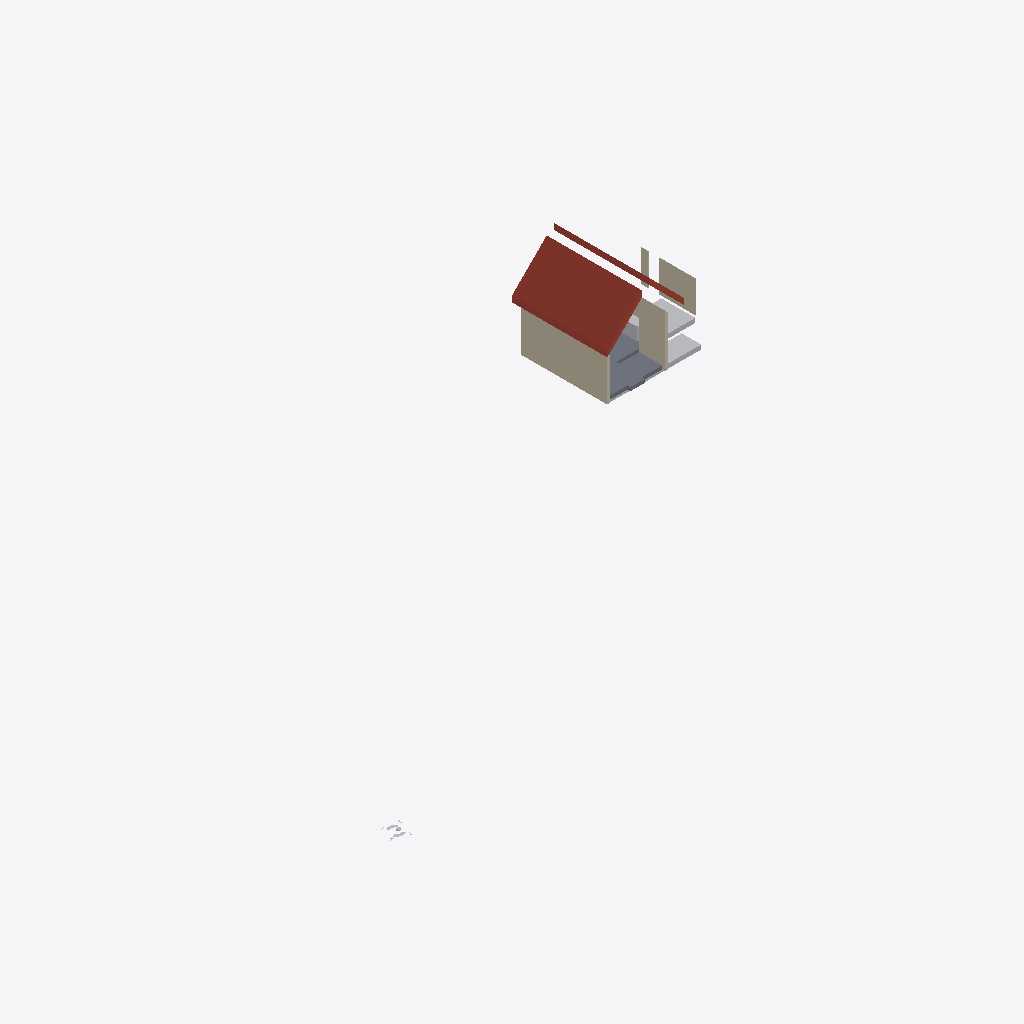
Isometric view of an IFC building model (IFC-SPF (STEP), schema IFC4, length unit millimetre), seen from the south-west, elements coloured by IFC class: 4 walls (beige), 4 other elements (light grey), 1 roof (red-brown), 1 slab (grey).
Extent 40.9 m × 24.8 m × 7.0 m (x, y, z). Storeys (1): 00 groundfloor at 0.00 m. Elements (10): 4 IfcWall, 3 IfcBuildingElementProxy, 1 IfcFurniture, 1 IfcRoof, 1 IfcSlab.

HEADER;
FILE_DESCRIPTION(('ViewDefinition [ReferenceView_V1.2]'),'2;1');
FILE_NAME('Building-Architecture.ifc','2026-06-23T11:53:44',(''),(''),'Sketchup-IFC-manager 5.6.0 / SketchUp 2026 (26.2','BIM_Tools - Sketchup_IFC_manager - 5.6.0','None');
FILE_SCHEMA(('IFC4'));
ENDSEC;
DATA;
#13=IFCPROJECT('2Ndyd$OSX7s9A04nc4lyye',#1,'ifc silly sample scene - project','Demystifying IFC with a playful scene using diverse building elements and compositions.',$,$,$,(#11),#14);
#21=IFCSITE('23sFQGRy90RxVbRHD9iSE2',#1,'environment - site','A sample scene environment, showcasing the surrounding landscape.',$,#23,$,$,.COMPLEX.,$,$,0.0,$,$);
#28=IFCSITE('1Pbuu0tu59NfhrTsztVBK1',#1,'house - site','Smoke curls from a friendly chimney, promising warmth within this idyllic hilltop house.',$,#30,$,$,.PARTIAL.,$,$,0.0,$,$);
#35=IFCBUILDING('0c$N1CTon2BB2Sp89385G8',#1,'Single-family house','The main building structure, providing shelter and space.','house',#40,$,'house - building',.ELEMENT.,$,$,$);
#45=IFCBUILDINGSTOREY('1Ano2ZUxnEIvVQ_beukl8b',#1,'00 groundfloor','The ground floor, forming the base level of the building.','buildingstorey',#47,$,$,.ELEMENT.,0.0);
#252=IFCROOF('2iPwJwpPDCSgMheXwk9cBT',#1,'house - roof','A sturdy roof, sheltering the house from the elements.','gable_roof',#254,$,'454425.1027891.979946.932084',$);
#201=IFCWALL('0OfZwWc8j9QP5uX8xPTxDH',#1,'house - outer wall - house left (rev B)','A solid outer wall, forming the left side of the house.','solidwall',#208,#217,'454425.1027891.979946.932083.920032',$);
#53=IFCSLAB('3zR0BOEcLADRKln4HYporH',#1,'floor','A solid, site-cast concrete floor, providing a strong foundation.','slab on grade',#68,#80,'454425.1027891.979946.932083.920025',$);
#158=IFCWALL('1AQAupaRP1txwK1AGiN61V',#1,'house - outer wall - house right front (rev B)','A solid outer wall, forming the right front side of the house.','solidwall',#167,#179,'454425.1027891.979946.932083.920023',$);
#379=IFCWALL('1lUJQKjF9FfPX2TGXH9bS_',#1,'plumbing wall (Kopie)','A wall designed to house and protect plumbing systems, keeping the pipes snug and secure.','plumbingwall',#380,#249,'454425.1027891.979946.932083.2037918.920027',$);
#372=IFCBUILDINGELEMENTPROXY('1E3uDwDPfEG9fsU9ybGti$',#1,'sand bedding (Kopie)','A layer of ground floor sand bedding, providing a stable base.','subgrade',#373,#334,'454425.1027891.979946.932086',$);
#116=IFCFURNITURE('2e9pghUJbBqR4jTInsONQT',#1,'kitchen','The heart of the home, where meals are prepared and shared.','kitchen',#120,#132,'454425.1027891.979946.932083.920029.919427.2003222',$);
#355=IFCBUILDINGELEMENTPROXY('3Fit2Fad92zf2f6aWdJtF5',#1,'geo-reference','The reference point for transforming the local engineering coordinate system into the coordinate reference system of the underlying map.','origin',#359,#371,'454425.1032696',$);
#319=IFCBUILDINGELEMENTPROXY('3_4VN63S96DfWiJjgG8j1C',#1,'sand bedding','A layer of ground floor sand bedding, providing a stable base.','subgrade',#322,#334,'454425.1027891.979946.932086',$);
#228=IFCWALL('0Q5LjisRjDwhFSOc_WQjlF',#1,'plumbing wall','A wall designed to house and protect plumbing systems, keeping the pipes snug and secure.','plumbingwall',#237,#249,'454425.1027891.979946.932083.2037918.920027',$);
ENDSEC;
